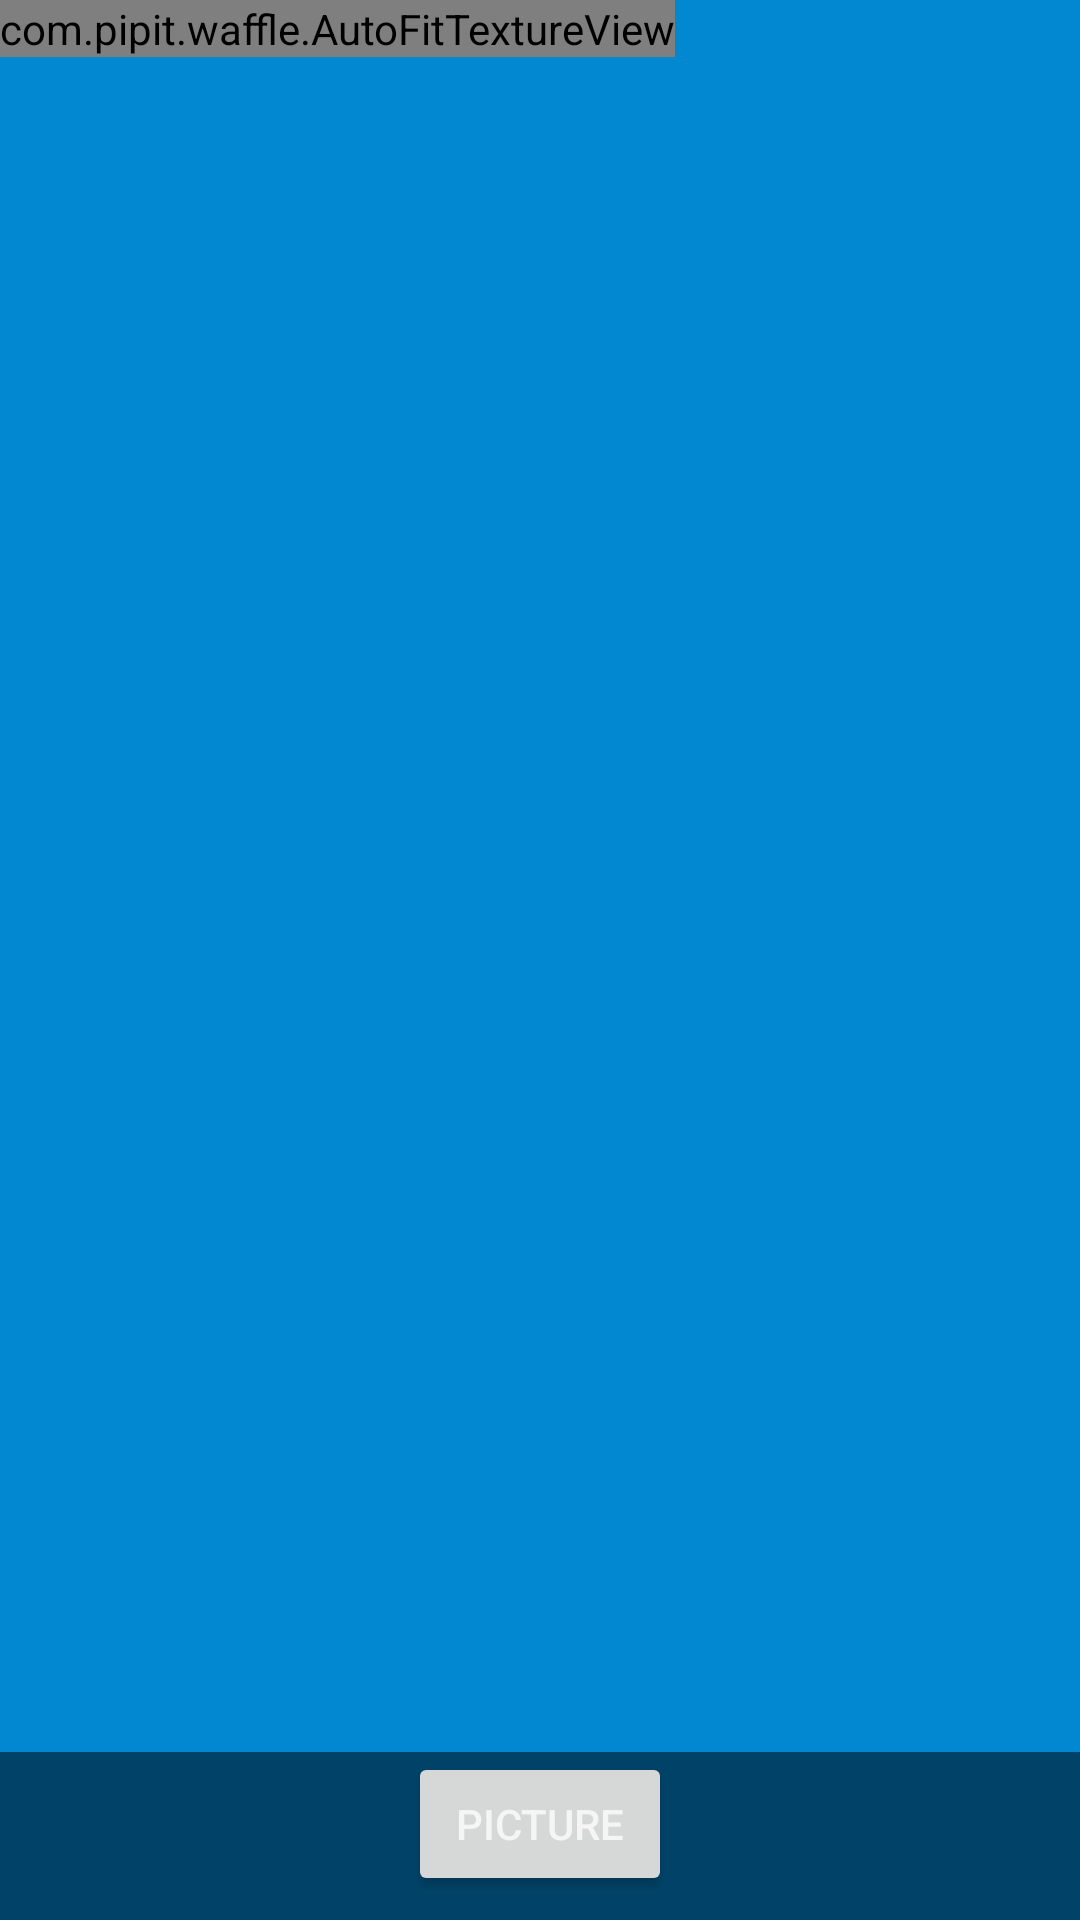

This screen was rendered from an Android layout file. Write that file and the resources it references.
<!-- AndroidManifest.xml: application theme AppTheme -->
<!-- res/layout/camera_layout.xml -->
<RelativeLayout xmlns:android="http://schemas.android.com/apk/res/android"
    xmlns:tools="http://schemas.android.com/tools"
    android:layout_width="match_parent"
    android:layout_height="match_parent"
    android:background="@color/primary_dark"

    >

    <com.pipit.waffle.AutoFitTextureView
        android:id="@+id/texture"
        android:layout_width="wrap_content"
        android:layout_height="wrap_content"
        android:layout_alignParentStart="true"
        android:layout_alignParentTop="true" />

    <RelativeLayout
        android:layout_width="match_parent"
        android:layout_height="56dp"
        android:layout_alignParentBottom="true"
        android:background="@color/black_tint"
        >
        <Button
            android:layout_width="wrap_content"
            android:layout_height="wrap_content"
            android:text="Picture"
            android:id="@+id/capture_button"
            android:layout_centerHorizontal="true"

            />

        </RelativeLayout>



</RelativeLayout>
<!-- resources referenced by this layout -->
<resources>
  <color name="black_tint">#80000000</color>
  <color name="primary_dark">#0288D1</color>
  <style name="AppTheme" parent="android:Theme.Holo.Light.DarkActionBar">
          
          <item name="android:windowEnableSplitTouch">false</item>
          <item name="android:splitMotionEvents">false</item>
      </style>
</resources>
